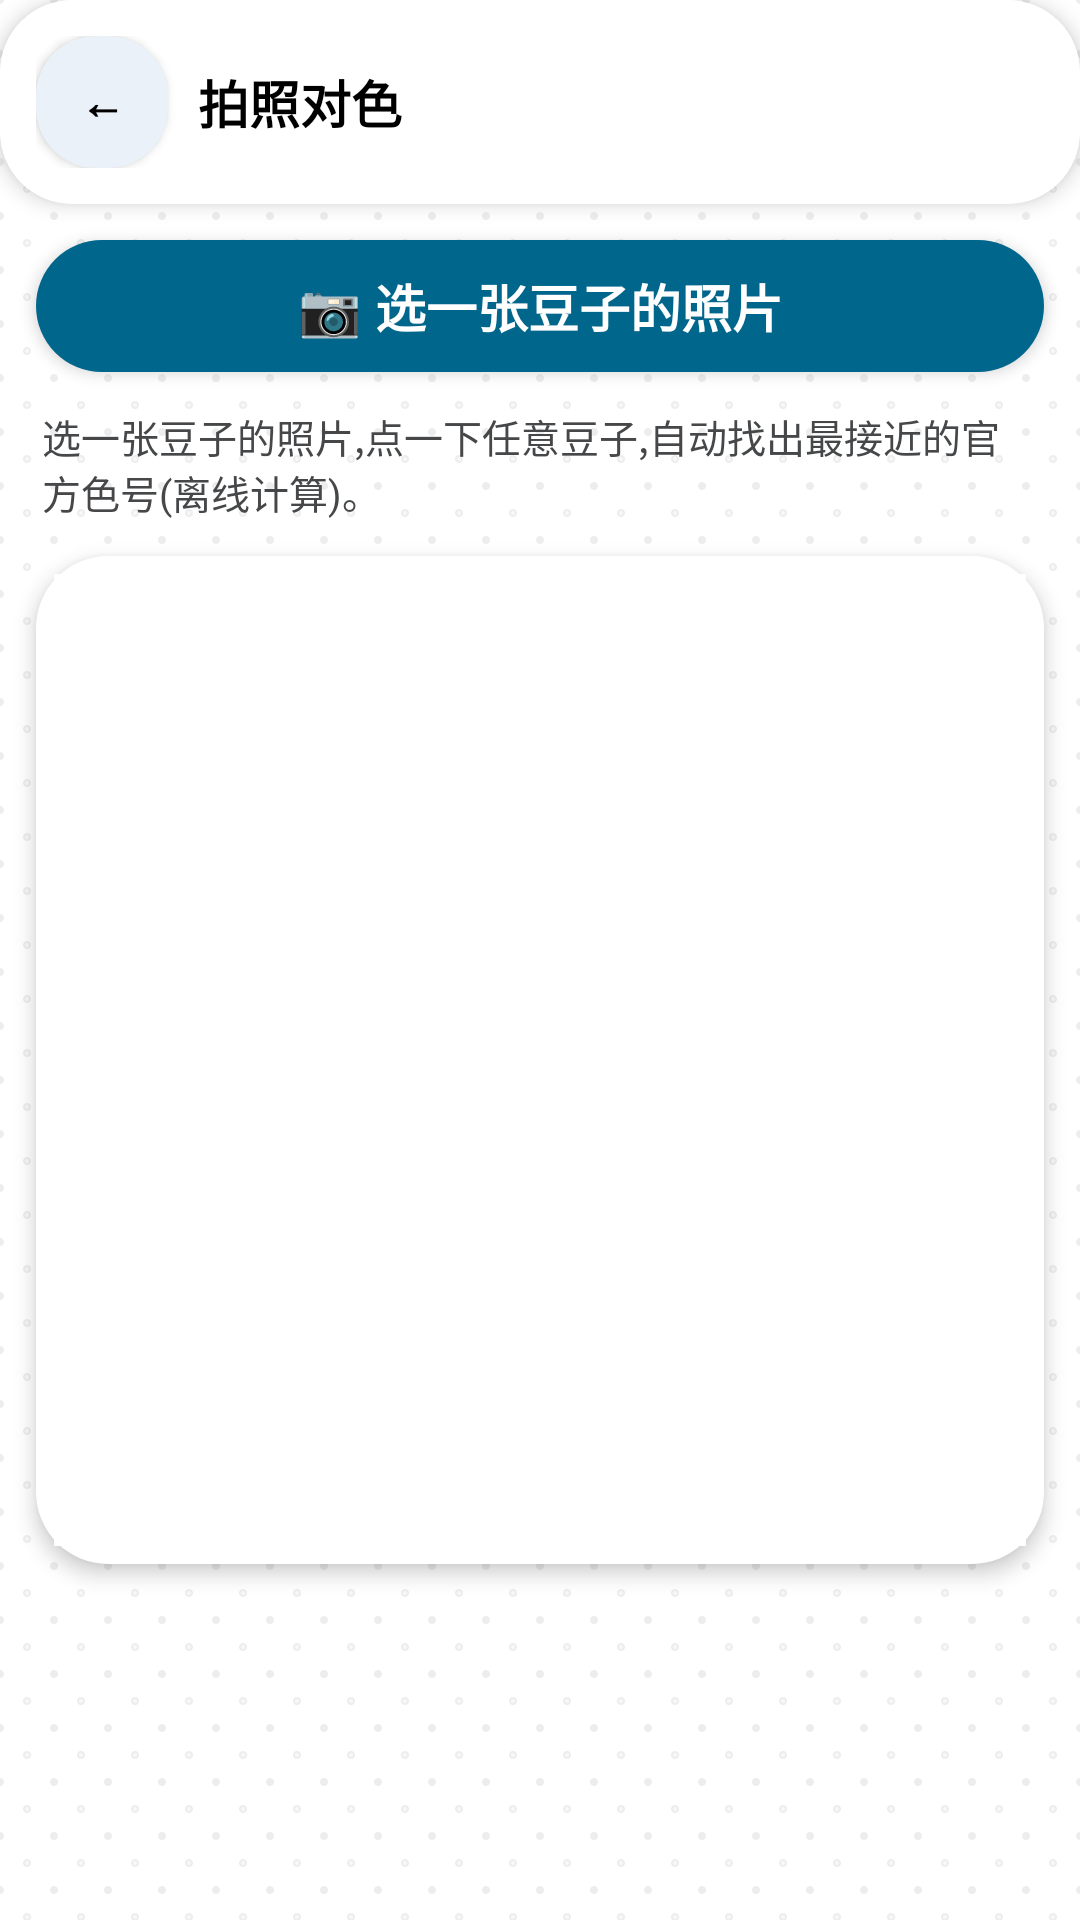

Write the Android layout XML for this screen, with the resource values it uses.
<!-- AndroidManifest.xml: application theme AppTheme -->
<!-- res/layout/activity_color_match.xml -->
<?xml version="1.0" encoding="utf-8"?>
<LinearLayout xmlns:android="http://schemas.android.com/apk/res/android"
    android:layout_width="match_parent"
    android:layout_height="match_parent"
    android:background="@drawable/bg_pegboard"
    android:orientation="vertical">

    <LinearLayout
        android:layout_width="match_parent"
        android:layout_height="wrap_content"
        android:background="@drawable/bg_card"
        android:elevation="4dp"
        android:gravity="center_vertical"
        android:orientation="horizontal"
        android:padding="12dp">

        <TextView
            android:id="@+id/btnBack"
            android:layout_width="44dp"
            android:layout_height="44dp"
            android:background="@drawable/bg_chip"
            android:clickable="true"
            android:elevation="2dp"
            android:focusable="true"
            android:gravity="center"
            android:contentDescription="@string/a11y_back"
            android:text="←"
            android:textColor="?attr/textMain"
            android:textSize="15sp"
            android:textStyle="bold" />

        <TextView
            android:layout_width="0dp"
            android:layout_height="wrap_content"
            android:layout_marginStart="10dp"
            android:layout_weight="1"
            android:text="@string/match_title"
            android:textColor="?attr/textMain"
            android:textSize="17sp"
            android:textStyle="bold" />
    </LinearLayout>

    <TextView
        android:id="@+id/btnMatchPick"
        android:layout_width="match_parent"
        android:layout_height="44dp"
        android:layout_margin="12dp"
        android:background="@drawable/bg_btn_primary"
        android:clickable="true"
        android:elevation="3dp"
        android:focusable="true"
        android:gravity="center"
        android:text="@string/match_pick"
        android:textColor="?attr/onPrimary"
        android:textSize="17sp"
        android:textStyle="bold" />

    <TextView
        android:id="@+id/tvMatchHint"
        android:layout_width="match_parent"
        android:layout_height="wrap_content"
        android:paddingStart="14dp"
        android:paddingEnd="14dp"
        android:text="@string/match_hint"
        android:textColor="?attr/textSub"
        android:textSize="13sp" />

    <FrameLayout
        android:layout_width="match_parent"
        android:layout_height="wrap_content"
        android:layout_margin="12dp"
        android:background="@drawable/bg_card"
        android:elevation="4dp"
        android:padding="6dp">

        <ImageView
            android:id="@+id/ivMatch"
            android:layout_width="match_parent"
            android:layout_height="wrap_content"
            android:adjustViewBounds="true"
            android:contentDescription="@string/match_title"
            android:scaleType="fitCenter"
            android:src="?attr/colorSurface" />
    </FrameLayout>

    <ScrollView
        android:layout_width="match_parent"
        android:layout_height="0dp"
        android:layout_weight="1"
        android:scrollbars="none">

        <LinearLayout
            android:id="@+id/llMatchResults"
            android:layout_width="match_parent"
            android:layout_height="wrap_content"
            android:orientation="vertical"
            android:padding="12dp" />
    </ScrollView>
</LinearLayout>
<!-- resources referenced by this layout -->
<resources>
  <!-- drawable bg_btn_primary (drawable) -->
  <?xml version="1.0" encoding="utf-8"?>
  <shape xmlns:android="http://schemas.android.com/apk/res/android"
      android:shape="rectangle">
      <solid android:color="?attr/primary" />
      <corners android:radius="26dp" />
  </shape>
  <!-- drawable bg_card (drawable) -->
  <?xml version="1.0" encoding="utf-8"?>
  <shape xmlns:android="http://schemas.android.com/apk/res/android"
      android:shape="rectangle">
      <solid android:color="?attr/colorSurface" />
      <corners android:radius="24dp" />
  </shape>
  <!-- drawable bg_pegboard (drawable) -->
  <?xml version="1.0" encoding="utf-8"?>
  <layer-list xmlns:android="http://schemas.android.com/apk/res/android">
      <item android:drawable="?attr/bg" />
      <item>
          <bitmap xmlns:android="http://schemas.android.com/apk/res/android"
              android:src="@drawable/tile_pegboard"
              android:tileModeX="repeat"
              android:tileModeY="repeat" />
      </item>
  </layer-list>
  <string name="a11y_back">返回</string>
  <string name="match_hint">选一张豆子的照片,点一下任意豆子,自动找出最接近的官方色号(离线计算)。</string>
  <string name="match_pick">📷 选一张豆子的照片</string>
  <string name="match_title">拍照对色</string>
  <color name="primary">#6750A4</color>
  <color name="bg">#FEF7FF</color>
  <style name="M3WindowAnim">
          <item name="android:activityOpenEnterAnimation">@anim/m3_open_enter</item>
          <item name="android:activityOpenExitAnimation">@anim/m3_open_exit</item>
          <item name="android:activityCloseEnterAnimation">@anim/m3_close_enter</item>
          <item name="android:activityCloseExitAnimation">@anim/m3_close_exit</item>
          <item name="android:taskOpenEnterAnimation">@anim/m3_open_enter</item>
          <item name="android:taskOpenExitAnimation">@anim/m3_open_exit</item>
          <item name="android:taskCloseEnterAnimation">@anim/m3_close_enter</item>
          <item name="android:taskCloseExitAnimation">@anim/m3_close_exit</item>
      </style>
  <style name="CandyAlertDialog" parent="CandyTokens">
          <item name="android:windowBackground">@drawable/bg_dialog</item>
      </style>
  <color name="textMain">#1D1B20</color>
  <color name="textPrimary">#1D1B20</color>
  <color name="textSub">#49454F</color>
  <color name="textSecondary">#6B6577</color>
  <color name="colorPrimary">#6750A4</color>
  <color name="onPrimary">#FFFFFF</color>
  <color name="primaryContainer">#EADDFF</color>
  <color name="tertiaryContainer">#D9F5E8</color>
  <color name="onPrimaryContainer">#21005D</color>
  <color name="onPrimaryContainerDim">#BF21005D</color>
  <color name="colorSurface">#F3EFF9</color>
  <color name="surfaceContainerLow">#F7F2FA</color>
  <color name="secondaryContainer">#E8DEF8</color>
  <color name="onSecondaryContainer">#1D192B</color>
  <color name="subsurface">#ECE6F0</color>
  <color name="line">#CAC4D0</color>
  <color name="colorStroke">#E2D9F0</color>
  <color name="card">#FFFFFF</color>
  <!-- drawable bg_dialog (drawable) -->
  <?xml version="1.0" encoding="utf-8"?>
  <shape xmlns:android="http://schemas.android.com/apk/res/android"
      android:shape="rectangle">
      <solid android:color="?attr/card" />
      <corners android:radius="28dp" />
  </shape>
  <style name="M3DialogTextButton" parent="android:Widget.Material.Light.Button.Borderless.Colored">
          <item name="android:textSize">14sp</item>
          <item name="android:textStyle">bold</item>
          <item name="android:minWidth">64dp</item>
          <item name="android:minHeight">48dp</item>
          <item name="android:textAllCaps">false</item>
          <item name="android:background">?android:attr/selectableItemBackgroundBorderless</item>
      </style>
</resources>
